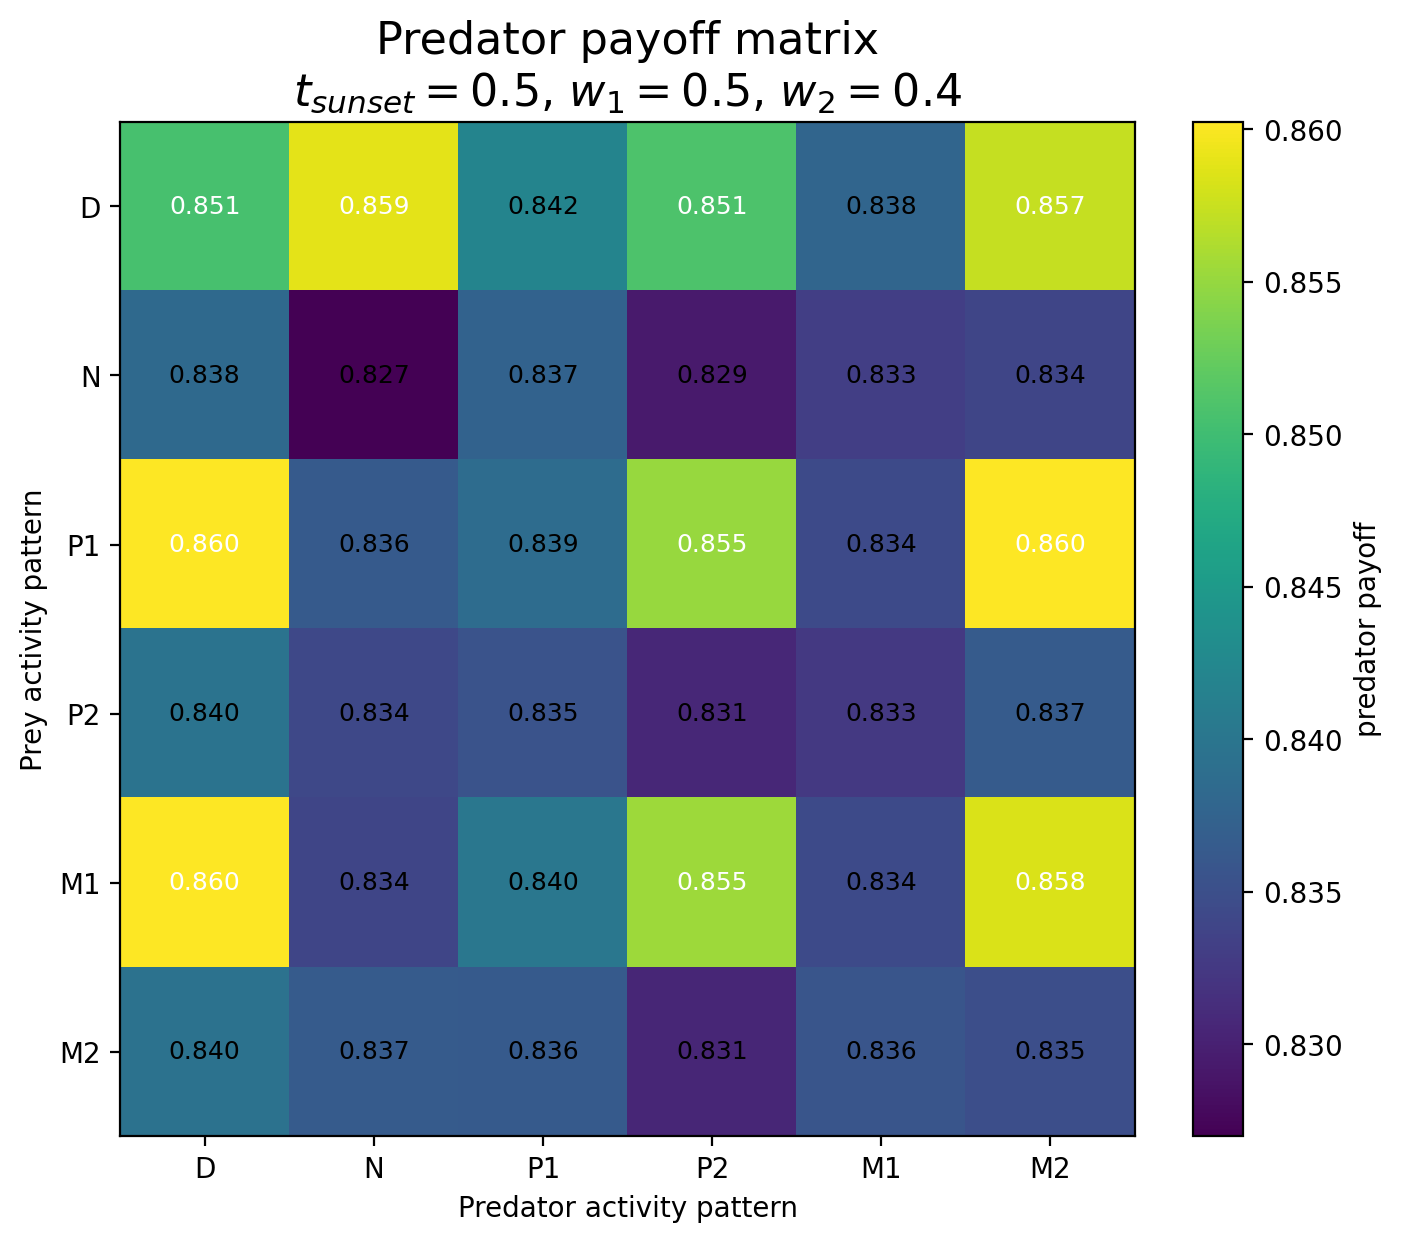

The table this chart was drawn from, first rows:
Prey / Predator, D, N, P1, P2, M1, M2
D, 0.8506, 0.8588, 0.842, 0.851, 0.8378, 0.8573
N, 0.8384, 0.827, 0.8374, 0.8294, 0.8332, 0.8339
P1, 0.8602, 0.8364, 0.8387, 0.8551, 0.8344, 0.8602
P2, 0.8396, 0.8342, 0.8355, 0.8306, 0.8325, 0.8366
M1, 0.8602, 0.8339, 0.8401, 0.8554, 0.8344, 0.8583
M2, 0.8396, 0.8366, 0.8364, 0.8306, 0.8357, 0.835
